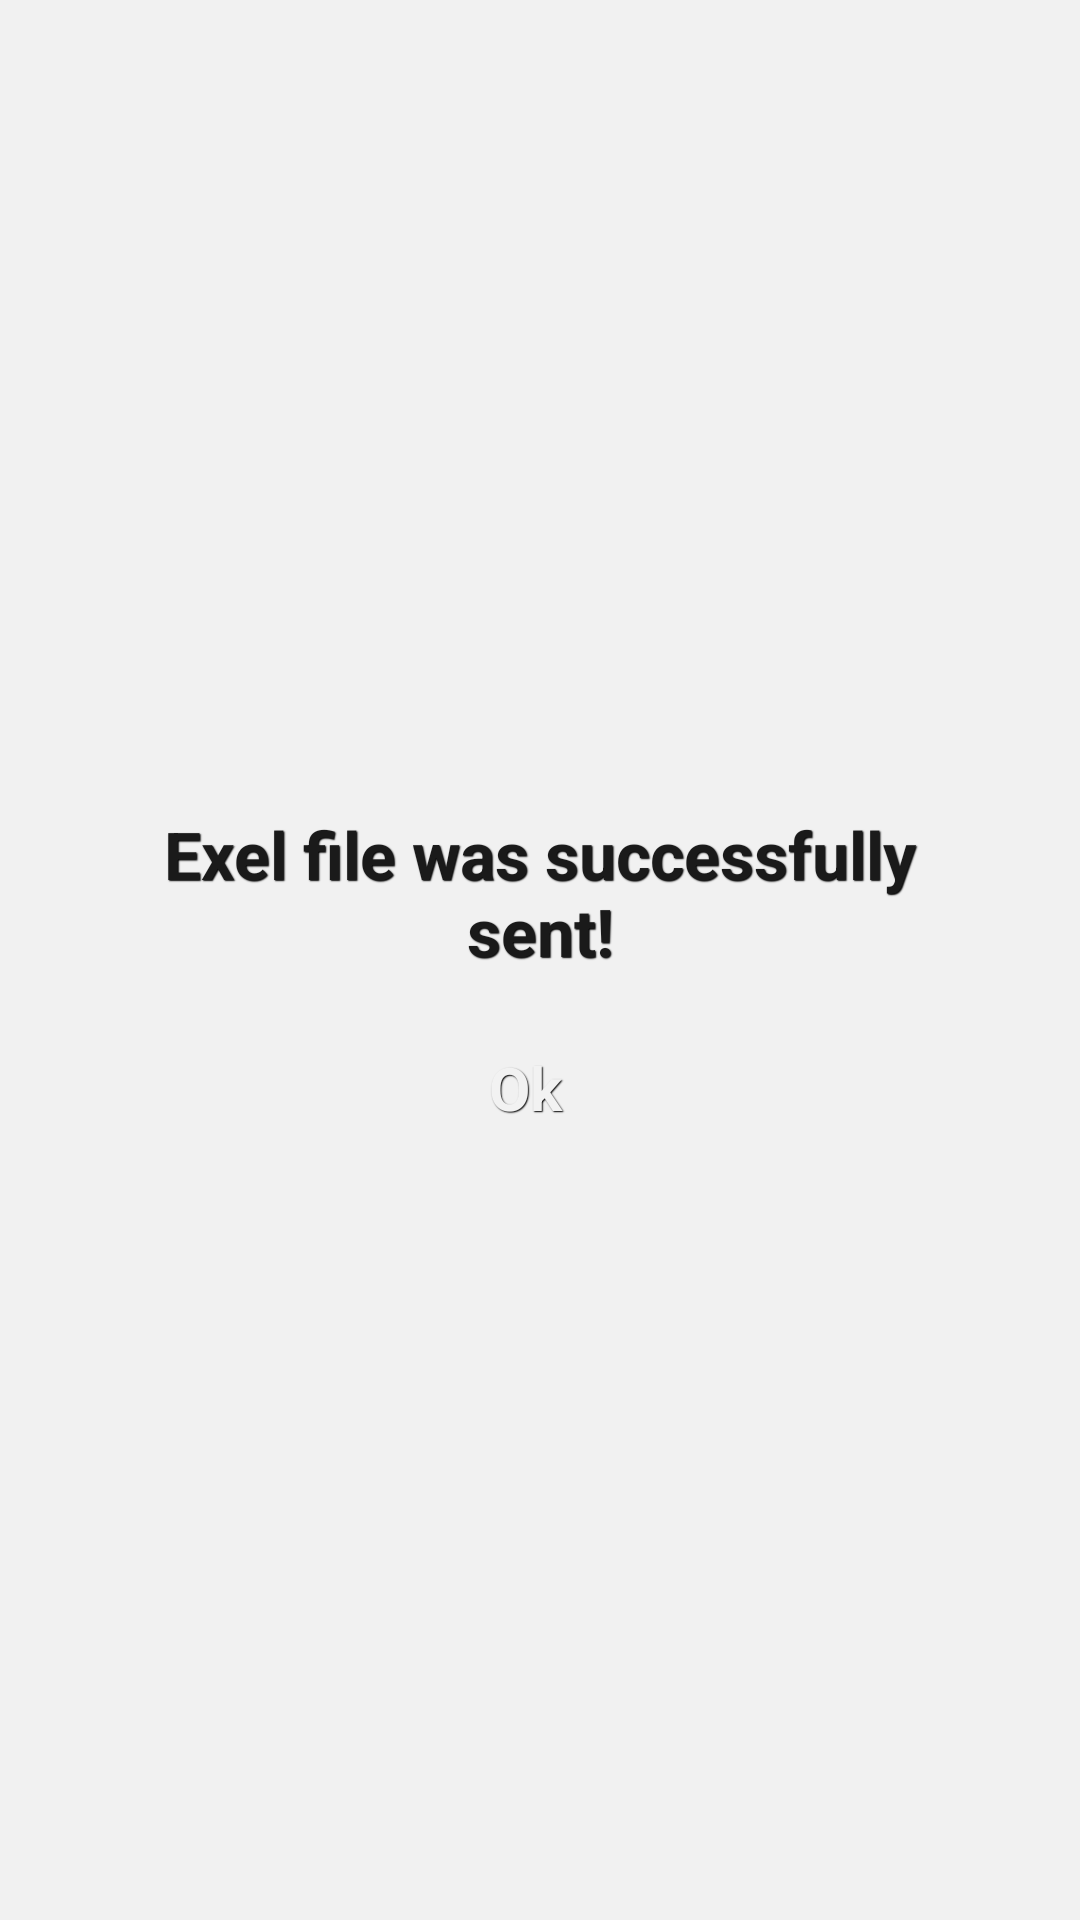

Reconstruct the res/layout file that produces this screen, plus the resources it refers to.
<!-- AndroidManifest.xml: application theme AppTheme -->
<!-- res/layout/dialog_success.xml -->
<?xml version="1.0" encoding="utf-8"?>
<LinearLayout xmlns:android="http://schemas.android.com/apk/res/android"
    android:layout_width="match_parent"
    android:layout_height="match_parent"
    android:gravity="center"
    android:orientation="vertical" >

    <LinearLayout
        android:layout_width="match_parent"
        android:layout_height="wrap_content"
        android:gravity="center"
        android:orientation="vertical"
        android:padding="20dp" >

        <TextView
            android:id="@+id/tv_counter_down_total"
            android:layout_width="wrap_content"
            android:layout_height="wrap_content"
            android:layout_marginBottom="10dp"
            android:gravity="center"
            android:text="@string/exelSent"
            android:textAppearance="?android:attr/textAppearanceLarge" />

    
        <Button
            android:id="@+id/btn_dialog_success_ok"
            style="@style/btnStyleBlue"
            android:layout_width="300dp"
            android:layout_height="wrap_content"
            android:layout_marginRight="5dp"
            android:text="@string/ok"
            android:textSize="20sp" />

    </LinearLayout>

</LinearLayout>
<!-- resources referenced by this layout -->
<resources>
  <string name="exelSent">Exel file was successfully sent!</string>
  <string name="ok">Ok</string>
  <style name="btnStyleBlue" parent="@android:style/Widget.Button">
          <item name="android:textSize">@dimen/SP17</item>
          <item name="android:textStyle">bold</item>
          <item name="android:textColor">#F2F2F2</item>
          <item name="android:gravity">center</item>
          <item name="android:shadowColor">#000000</item>
          <item name="android:shadowDx">1</item>
          <item name="android:shadowDy">1</item>
          <item name="android:shadowRadius">0.6</item>
          <item name="android:background">@drawable/button_blue_bg_selector</item>
          <item name="android:padding">4dip</item>
      </style>
  <style name="AppTheme" parent="AppBaseTheme">
          
          <item name="windowActionBar">false</item>
          <item name="android:windowNoTitle">true</item>
          <item name="android:windowBackground">@color/layout_color</item>
          <item name="android:buttonStyle">@style/btnStyleBlue</item>
          <item name="android:textViewStyle">@style/textViewStyle</item>
  
      </style>
  <dimen name="SP17">30sp</dimen>
  <style name="AppBaseTheme" parent="Theme.AppCompat.Light.NoActionBar">
          
      </style>
  <color name="layout_color">#f1f1f1</color>
  <style name="textViewStyle" parent="@android:style/Widget.TextView">
          <item name="android:textStyle">bold</item>
          <item name="android:textColor">@color/textColorDark</item>
          <item name="android:gravity">center</item>
          <item name="android:shadowColor">#000000</item>
          <item name="android:shadowDx">1</item>
          <item name="android:shadowDy">1</item>
          <item name="android:shadowRadius">0.6</item>
          <item name="android:padding">10dip</item>
      </style>
  <color name="textColorDark">#1a1a1a</color>
</resources>
